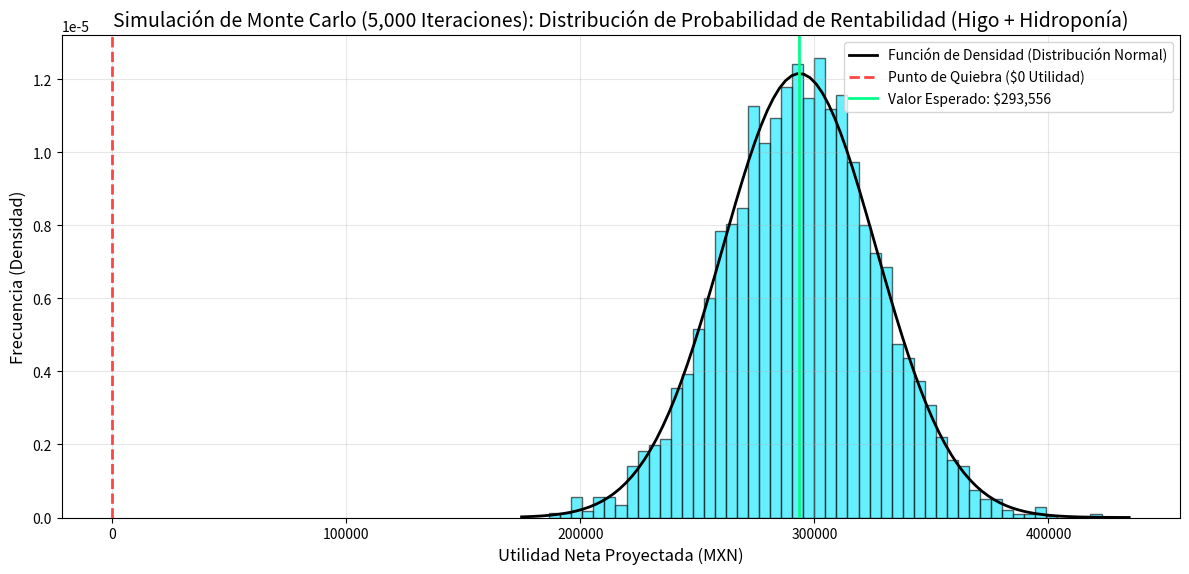

Reproduce this figure in Python.
# Importa librerías para el cálculo numérico, visualización y densidad de probabilidad.
import numpy as np
import matplotlib.pyplot as plt
from scipy.stats import norm

# Parámetros de entrada para la simulación de precios y costos del cultivo de higo.
precio_historico_higo = 34994.18
volatilidad_higo = 0.12
prima_sostenibilidad = 0.15
costo_operativo = 47000
volumen_t = 6.82
flujo_hidroponico_anual = 65912.40
iteraciones = 5000

# Calcula la dispersión esperada de precio a partir de la volatilidad histórica.
desviacion_estandar = precio_historico_higo * volatilidad_higo

# Fija la semilla para reproducibilidad de la simulación.
np.random.seed(42)
# Genera precios simulados siguiendo una distribución normal alrededor del precio histórico.
precios_simulados = np.random.normal(loc=precio_historico_higo, scale=desviacion_estandar, size=iteraciones)

# Ajusta los precios con la prima de sostenibilidad.
precios_ajustados = precios_simulados * (1 + prima_sostenibilidad)
# Calcula la utilidad neta proyectada de cada iteración considerando volumen, costos y el flujo constante hidropónico.
utilidad_neta_simulada = (precios_ajustados * volumen_t) - costo_operativo + flujo_hidroponico_anual

# Calcula el porcentaje de simulaciones con utilidad positiva.
probabilidad_exito = np.sum(utilidad_neta_simulada > 0) / iteraciones * 100
# Valor esperado medio de la utilidad neta simulada.
valor_esperado = np.mean(utilidad_neta_simulada)
# Estima la probabilidad de quiebra como la contraparte del éxito.
riesgo_quiebra = 100 - probabilidad_exito

# Prepara el gráfico de la distribución de utilidades simuladas.
plt.figure(figsize=(12, 6))

# Dibuja el histograma de frecuencia de la utilidad neta simulada.
counts, bins, patches = plt.hist(utilidad_neta_simulada, bins=50, density=True, alpha=0.6, color='#00e5ff', edgecolor='black')

# Calcula la curva normal de referencia para comparar la forma de la distribución.
mu, std = np.mean(utilidad_neta_simulada), np.std(utilidad_neta_simulada)
xmin, xmax = plt.xlim()
x = np.linspace(xmin, xmax, 100)
p = norm.pdf(x, mu, std)
plt.plot(x, p, 'k', linewidth=2, label='Función de Densidad (Distribución Normal)')

# Marca en el histograma el punto de quiebra y la media esperada.
plt.axvline(x=0, color='#ff4444', linestyle='--', linewidth=2, label='Punto de Quiebra ($0 Utilidad)')
plt.axvline(x=valor_esperado, color='#00ff88', linestyle='-', linewidth=2, label=f'Valor Esperado: ${valor_esperado:,.0f}')

plt.title("Simulación de Monte Carlo (5,000 Iteraciones): Distribución de Probabilidad de Rentabilidad (Higo + Hidroponía)", fontsize=14)
plt.xlabel("Utilidad Neta Proyectada (MXN)", fontsize=12)
plt.ylabel("Frecuencia (Densidad)", fontsize=12)
plt.legend()
plt.grid(True, alpha=0.3)

plt.tight_layout()
plt.show()

print(f"Probabilidad de Éxito Comercial: {probabilidad_exito:.2f}%")
print(f"Probabilidad de Pérdida (Riesgo): {riesgo_quiebra:.2f}%")
